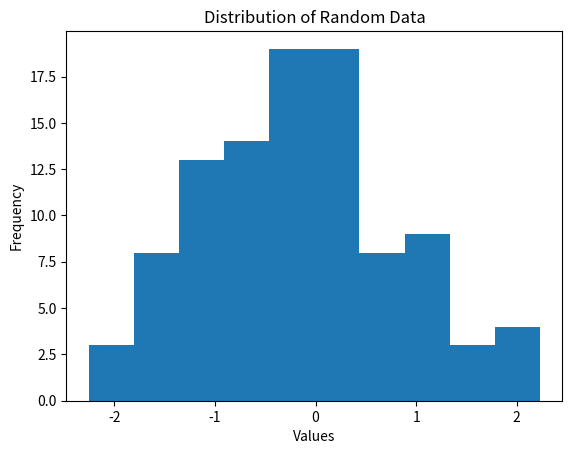

Here is the Python script that generated this plot:
import matplotlib.pyplot as plt
import numpy as np

# Generate some random data
data = np.random.normal(size=100)

# Create a histogram with 20 bins
plt.hist(data, bins=10)

# Add labels and titles
plt.title('Distribution of Random Data')
plt.xlabel('Values')
plt.ylabel('Frequency')

# Display the plot
plt.show()
